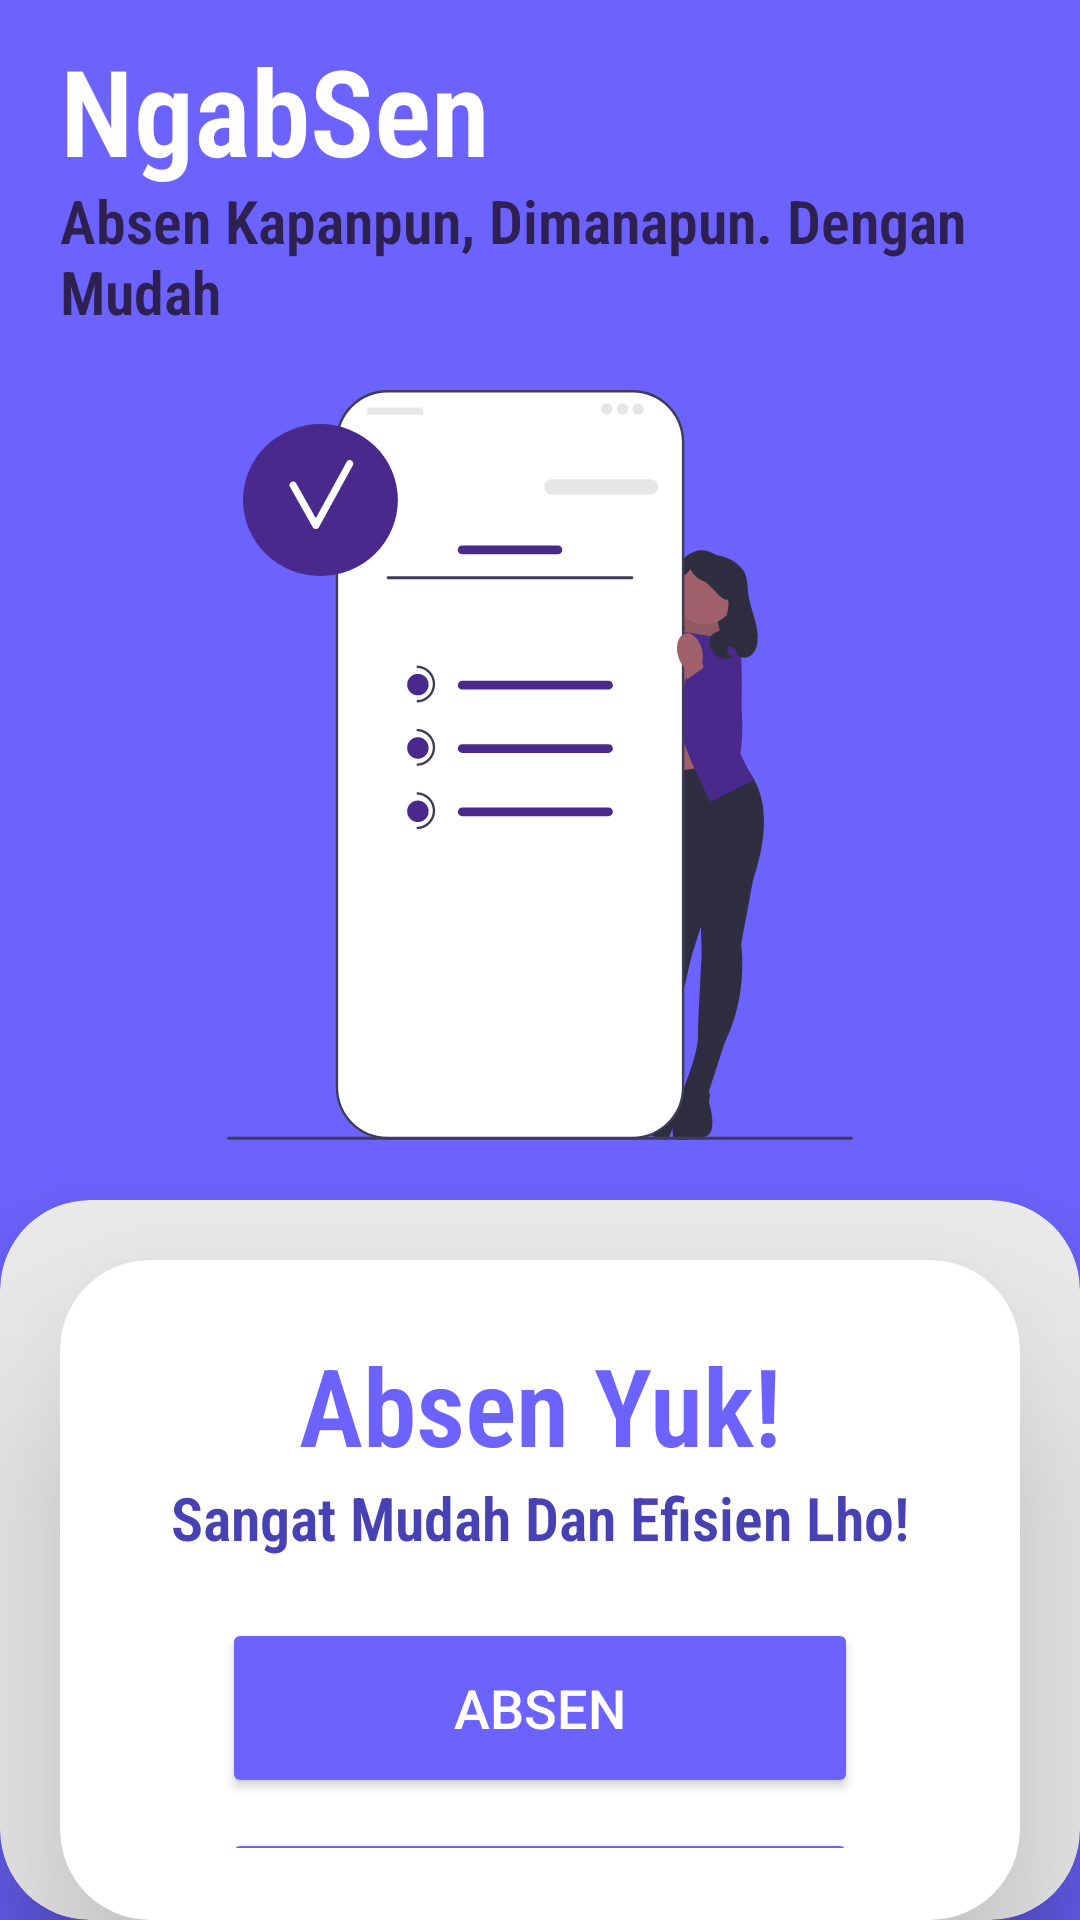

Android layout source for this screen:
<!-- AndroidManifest.xml: application theme Theme.NgabSen -->
<!-- res/layout/fragment_absen.xml -->
<FrameLayout xmlns:android="http://schemas.android.com/apk/res/android"
    xmlns:app="http://schemas.android.com/apk/res-auto"
    xmlns:tools="http://schemas.android.com/tools"
    android:layout_width="match_parent"
    android:layout_height="match_parent"
    android:id="@+id/map"
    android:background="@color/main"
    tools:context=".AbsenFragment">

    <TextView
        android:layout_width="match_parent"
        android:layout_height="wrap_content"
        android:textStyle="bold"
        android:text="NgabSen"
        android:textSize="40sp"
        android:textColor="@color/white"
        android:layout_marginTop="10dp"
        android:layout_marginHorizontal="20dp"
        android:fontFamily="sans-serif-condensed-light"/>

    <TextView
        android:layout_width="match_parent"
        android:layout_height="wrap_content"
        android:textStyle="bold"
        android:text="Absen Kapanpun, Dimanapun. Dengan Mudah"
        android:textSize="20sp"
        android:textColor="#2E2151"
        android:layout_marginTop="60dp"
        android:layout_marginHorizontal="20dp"
        android:fontFamily="sans-serif-condensed-light"/>

    <androidx.cardview.widget.CardView
        android:layout_width="match_parent"
        android:layout_height="match_parent"
        android:layout_marginTop="400dp"
        app:cardCornerRadius="30dp"
        app:cardElevation="30dp"
        android:background="@drawable/custom_edittexts"
        app:cardBackgroundColor="#EAEAEA">
    </androidx.cardview.widget.CardView>

    <androidx.cardview.widget.CardView
        android:layout_width="match_parent"
        android:layout_height="wrap_content"
        app:cardCornerRadius="30dp"
        app:cardElevation="40dp"
        android:layout_marginTop="420dp"
        android:layout_marginHorizontal="20dp"
        android:background="@drawable/custom_edittexts">
        <LinearLayout
            android:layout_width="match_parent"
            android:layout_height="wrap_content"
            android:orientation="vertical"
            android:layout_gravity="top"
            android:padding="24dp">
            <TextView
                android:layout_width="match_parent"
                android:layout_height="wrap_content"
                android:textStyle="bold"
                android:text="Absen Yuk!"
                android:textAlignment="center"
                android:textSize="36sp"
                android:textColor="#6C63FF"
                android:fontFamily="sans-serif-condensed-light"/>
            <TextView
                android:layout_width="match_parent"
                android:layout_height="wrap_content"
                android:textStyle="bold"
                android:text="Sangat Mudah Dan Efisien Lho!"
                android:textAlignment="center"
                android:textSize="20sp"
                android:textColor="#4841B3"
                android:fontFamily="sans-serif-condensed-light"/>
            <Button
                android:layout_marginTop="20dp"
                android:layout_marginHorizontal="30dp"
                android:id="@+id/btnAbsen"
                android:layout_width="match_parent"
                android:layout_height="60dp"
                android:text="Absen"
                android:textSize="18sp"
                android:backgroundTint="@color/button_background_color"
                android:textColor="@color/button_text_color"
                app:cornerRadius = "20dp"
                android:drawableRight="@drawable/play_icon"/>
            <Button
                android:layout_marginTop="10dp"
                android:layout_marginHorizontal="30dp"
                android:id="@+id/btnHistory"
                android:layout_width="match_parent"
                android:layout_height="60dp"
                android:text="History Absen"
                android:textSize="18sp"
                android:backgroundTint="@color/button_background_color"
                android:textColor="@color/button_text_color"
                app:cornerRadius = "20dp"
                android:drawableRight="@drawable/history_icon"/>
        </LinearLayout>
    </androidx.cardview.widget.CardView>

    <ImageView
        android:id="@+id/imageView"
        android:layout_width="256dp"
        android:layout_height="250dp"
        android:layout_gravity="center_horizontal"
        android:layout_marginTop="130dp"
        android:src="@drawable/person_b"/>
</FrameLayout>
<!-- resources referenced by this layout -->
<resources>
  <color name="main">#6C63FF</color>
  <color name="white">#FFFFFFFF</color>
  <!-- drawable custom_edittexts (drawable) -->
  <?xml version="1.0" encoding="utf-8"?>
  <shape xmlns:android="http://schemas.android.com/apk/res/android"
      android:shape="rectangle">
      <stroke
          android:width="3dp"
          android:color="#6C63FF"/>
      <corners
          android:radius="20dp"/>
  </shape>
  <!-- drawable person_b: vector/xml drawable (drawable, 8955 chars, omitted) -->
  <style name="Theme.NgabSen" parent="Theme.MaterialComponents.DayNight.DarkActionBar">
          
          <item name="colorPrimary">@color/purple_500</item>
          <item name="colorPrimaryVariant">@color/purple_700</item>
          <item name="colorOnPrimary">@color/white</item>
          
          <item name="colorSecondary">@color/teal_200</item>
          <item name="colorSecondaryVariant">@color/teal_700</item>
          <item name="colorOnSecondary">@color/black</item>
          
          <item name="android:statusBarColor">?attr/colorPrimaryVariant</item>
          
      </style>
  <color name="purple_500">#FF6200EE</color>
  <color name="purple_700">#FF3700B3</color>
  <color name="teal_200">#FF03DAC5</color>
  <color name="teal_700">#FF018786</color>
  <color name="black">#FF000000</color>
</resources>
